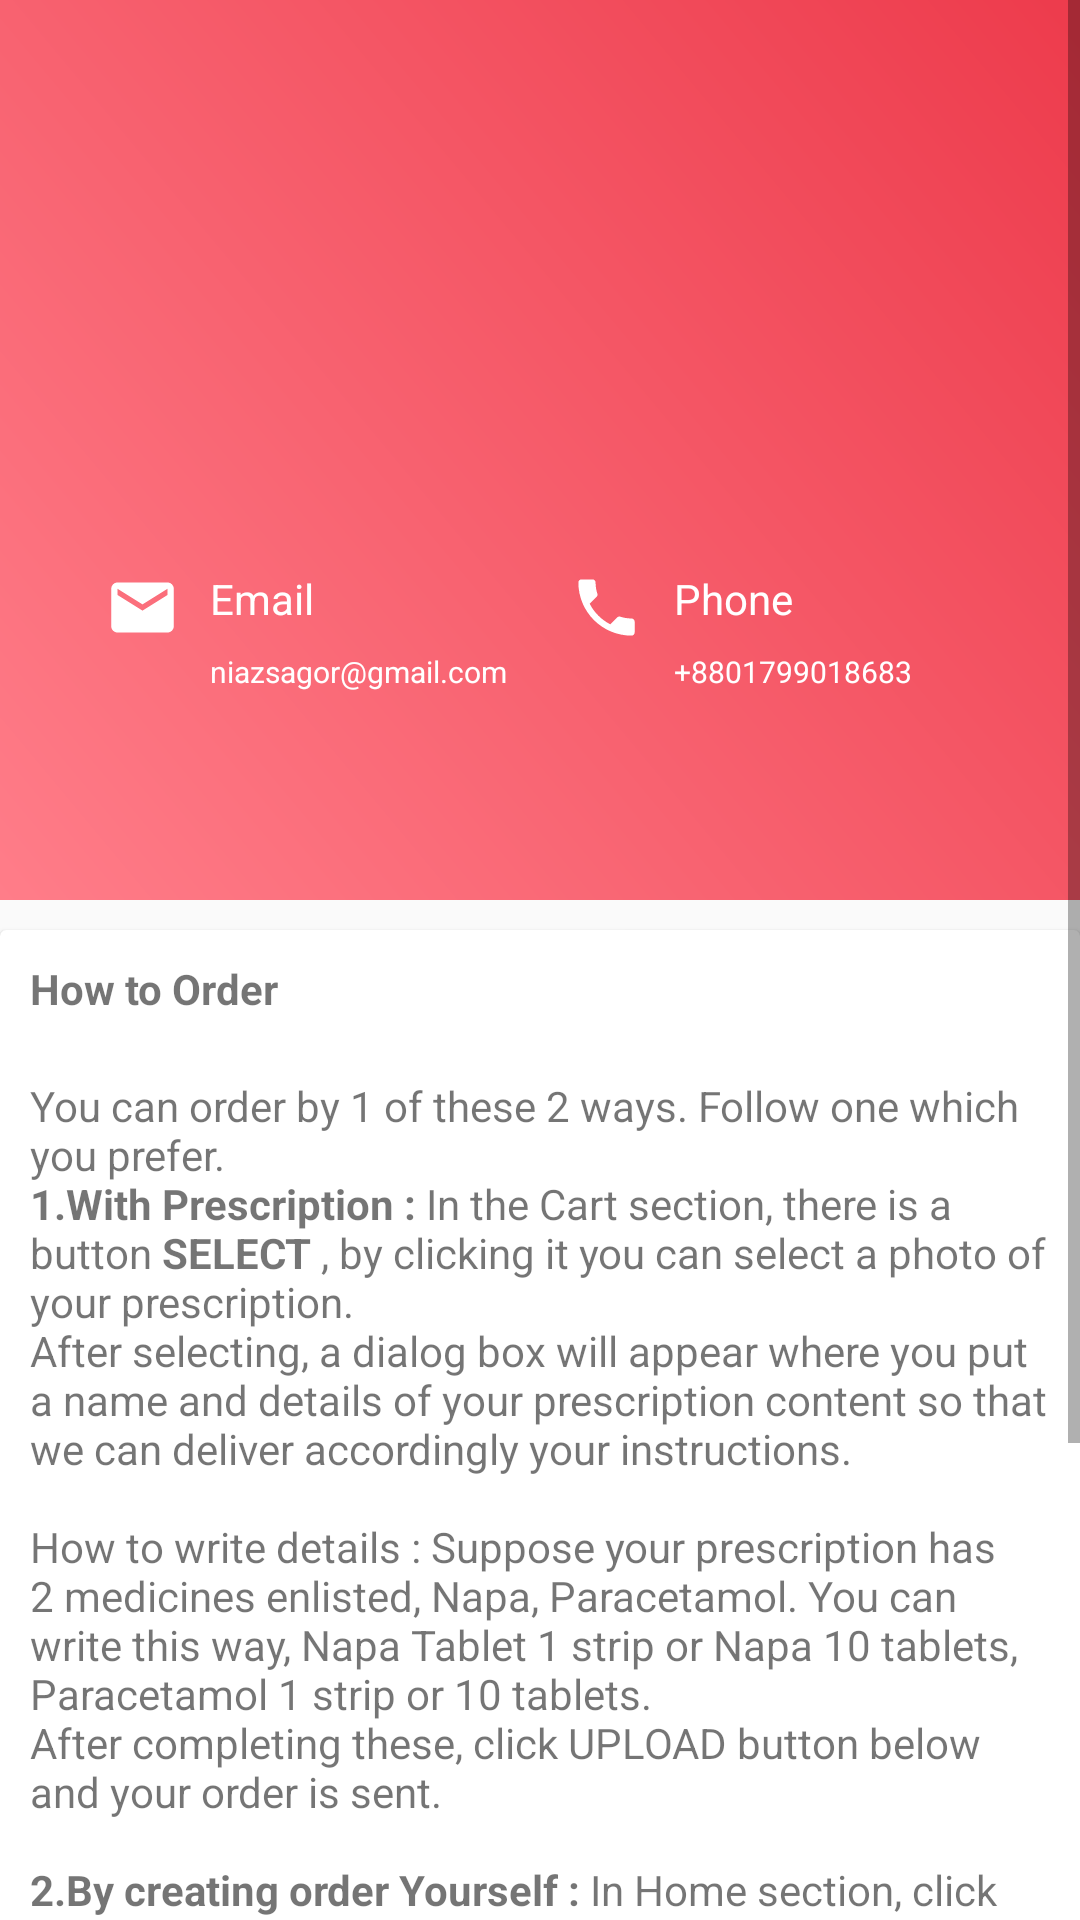

Write the Android layout XML for this screen, with the resource values it uses.
<!-- AndroidManifest.xml: application theme AppTheme -->
<!-- res/layout/fragment_about.xml -->
<?xml version="1.0" encoding="utf-8"?>
<FrameLayout xmlns:android="http://schemas.android.com/apk/res/android"
    android:layout_width="match_parent"
    android:layout_height="match_parent">

    <ScrollView xmlns:app="http://schemas.android.com/apk/res-auto"
        android:layout_width="match_parent"
        android:layout_height="wrap_content">


        <LinearLayout
            android:layout_width="match_parent"
            android:layout_height="wrap_content"
            android:orientation="vertical">

            <RelativeLayout
                android:layout_width="match_parent"
                android:layout_height="match_parent">

                <LinearLayout
                    android:layout_width="match_parent"
                    android:layout_height="300dp"
                    android:background="@drawable/gradientbackground"
                    android:gravity="center_horizontal"
                    android:orientation="vertical">

                    <ImageView
                        android:layout_width="120dp"
                        android:layout_height="120dp"
                        android:layout_gravity="center_horizontal"
                        android:layout_marginTop="30dp"
                        android:src="@drawable/teamwork" />

                    <LinearLayout
                        android:layout_width="match_parent"
                        android:layout_height="wrap_content"
                        android:layout_gravity="center_horizontal"
                        android:layout_marginTop="40dp"
                        android:baselineAligned="false"
                        android:orientation="horizontal"
                        android:paddingStart="35dp"
                        android:paddingEnd="35dp"
                        android:weightSum="2">

                        <LinearLayout
                            android:layout_width="wrap_content"
                            android:layout_height="wrap_content"
                            android:layout_weight="1"
                            android:orientation="horizontal">

                            <ImageView
                                android:layout_width="25dp"
                                android:layout_height="25dp"
                                android:src="@drawable/ic_email_black_24dp" />

                            <LinearLayout
                                android:layout_width="wrap_content"
                                android:layout_height="wrap_content"
                                android:orientation="vertical"
                                android:paddingStart="10dp"
                                android:paddingEnd="10dp">

                                <TextView
                                    android:layout_width="wrap_content"
                                    android:layout_height="wrap_content"
                                    android:text="Email"
                                    android:textColor="#fff" />

                                <TextView
                                    android:layout_width="wrap_content"
                                    android:layout_height="wrap_content"
                                    android:layout_marginTop="8dp"
                                    android:text="niazsagor@gmail.com"
                                    android:textColor="#fff"
                                    android:textSize="10sp" />

                            </LinearLayout>

                        </LinearLayout>

                        <LinearLayout
                            android:layout_width="wrap_content"
                            android:layout_height="wrap_content"
                            android:layout_weight="1"
                            android:orientation="horizontal">

                            <ImageView
                                android:layout_width="25dp"
                                android:layout_height="25dp"
                                android:src="@drawable/ic_local_phone_black_24dp" />

                            <LinearLayout
                                android:layout_width="wrap_content"
                                android:layout_height="wrap_content"
                                android:orientation="vertical"
                                android:paddingStart="10dp"
                                android:paddingEnd="10dp">

                                <TextView
                                    android:layout_width="wrap_content"
                                    android:layout_height="wrap_content"
                                    android:text="Phone"
                                    android:textColor="#fff" />

                                <TextView
                                    android:layout_width="wrap_content"
                                    android:layout_height="wrap_content"
                                    android:layout_marginTop="8dp"
                                    android:text="+8801799018683"
                                    android:textColor="#fff"
                                    android:textSize="10sp" />

                            </LinearLayout>

                        </LinearLayout>


                    </LinearLayout>

                </LinearLayout>
            </RelativeLayout>

            <android.support.v7.widget.CardView
                android:layout_width="match_parent"
                android:layout_height="wrap_content"
                android:layout_marginTop="10dp"
                app:cardElevation="1dp">

                <LinearLayout
                    android:layout_width="match_parent"
                    android:layout_height="match_parent"
                    android:orientation="vertical">

                    <TextView
                        android:layout_width="match_parent"
                        android:layout_height="wrap_content"
                        android:layout_margin="10dp"
                        android:text="How to Order"
                        android:textSize="14sp"
                        android:textStyle="bold" />

                    <TextView
                        android:layout_width="match_parent"
                        android:layout_height="wrap_content"
                        android:layout_margin="10dp"
                        android:text="@string/howtoorder" />

                </LinearLayout>

            </android.support.v7.widget.CardView>

            <com.alespero.expandablecardview.ExpandableCardView
                android:id="@+id/profile"
                android:layout_width="wrap_content"
                android:layout_height="wrap_content"
                android:layout_margin="10dp"
                app:animationDuration="300"
                app:cardElevation="6dp"
                app:expandOnClick="true"
                app:inner_view="@layout/contact_us"
                app:startExpanded="false"
                app:title="Offers | Coupons" />
        </LinearLayout>
    </ScrollView>

</FrameLayout>
<!-- res/layout/contact_us.xml (included above) -->
<?xml version="1.0" encoding="utf-8"?>
<LinearLayout xmlns:android="http://schemas.android.com/apk/res/android"
    android:layout_width="match_parent"
    android:layout_height="wrap_content"
    android:orientation="vertical">

    <android.support.v7.widget.CardView
        android:layout_width="match_parent"
        android:layout_height="300dp"
        android:layout_centerHorizontal="true">

        <LinearLayout
            android:layout_width="match_parent"
            android:layout_height="match_parent"
            android:layout_margin="20dp"
            android:orientation="vertical">

            <LinearLayout
                android:layout_width="match_parent"
                android:layout_height="0dp"
                android:layout_weight="1"
                android:orientation="vertical">

                <android.support.design.widget.TextInputLayout
                    android:layout_width="match_parent"
                    android:layout_height="wrap_content">

                    <EditText
                        android:id="@+id/contactNameInput"
                        android:layout_width="match_parent"
                        android:layout_height="wrap_content"
                        android:layout_centerHorizontal="true"
                        android:layout_centerVertical="true"
                        android:ems="10"
                        android:hint="Name"
                        android:inputType="text"
                        android:maxLines="1" />

                </android.support.design.widget.TextInputLayout>

                <android.support.design.widget.TextInputLayout
                    android:layout_width="match_parent"
                    android:layout_height="wrap_content"
                    android:layout_marginTop="20dp">

                    <EditText
                        android:id="@+id/contactEmailInput"
                        android:layout_width="match_parent"
                        android:layout_height="wrap_content"
                        android:layout_centerHorizontal="true"
                        android:layout_centerVertical="true"
                        android:ems="10"
                        android:hint="Email"
                        android:inputType="textEmailAddress"
                        android:maxLines="1" />

                </android.support.design.widget.TextInputLayout>

                <android.support.design.widget.TextInputLayout
                    android:layout_width="match_parent"
                    android:layout_height="wrap_content"
                    android:layout_marginTop="20dp">

                    <EditText
                        android:id="@+id/contactMessageInput"
                        android:layout_width="match_parent"
                        android:layout_height="wrap_content"
                        android:layout_centerHorizontal="true"
                        android:layout_centerVertical="true"
                        android:ems="10"
                        android:hint="Message"
                        android:inputType="text"
                        android:maxLines="5" />

                </android.support.design.widget.TextInputLayout>
            </LinearLayout>

            <ImageView
                android:id="@+id/contactSendMessageButton"
                android:layout_width="wrap_content"
                android:layout_height="wrap_content"
                android:layout_gravity="center_horizontal"
                android:clickable="true"
                android:focusable="true"
                android:src="@drawable/ic_send_black_24dp" />
        </LinearLayout>
    </android.support.v7.widget.CardView>

</LinearLayout>
<!-- resources referenced by this layout -->
<resources>
  <!-- drawable gradientbackground (drawable) -->
  <?xml version="1.0" encoding="utf-8"?>
  <shape xmlns:android="http://schemas.android.com/apk/res/android">
  
      <gradient
          android:angle="45"
          android:endColor="@color/colorPrimaryDark"
          android:startColor="@color/colorPrimary" />
  </shape>
  <!-- drawable ic_email_black_24dp (drawable) -->
  <vector android:height="24dp" android:tint="#FFFFFF"
      android:viewportHeight="24.0" android:viewportWidth="24.0"
      android:width="24dp" xmlns:android="http://schemas.android.com/apk/res/android">
      <path android:fillColor="#fff" android:pathData="M20,4L4,4c-1.1,0 -1.99,0.9 -1.99,2L2,18c0,1.1 0.9,2 2,2h16c1.1,0 2,-0.9 2,-2L22,6c0,-1.1 -0.9,-2 -2,-2zM20,8l-8,5 -8,-5L4,6l8,5 8,-5v2z"/>
  </vector>
  <!-- drawable ic_local_phone_black_24dp (drawable) -->
  <vector android:height="24dp" android:tint="#FFFFFF"
      android:viewportHeight="24.0" android:viewportWidth="24.0"
      android:width="24dp" xmlns:android="http://schemas.android.com/apk/res/android">
      <path android:fillColor="#fff" android:pathData="M6.62,10.79c1.44,2.83 3.76,5.14 6.59,6.59l2.2,-2.2c0.27,-0.27 0.67,-0.36 1.02,-0.24 1.12,0.37 2.33,0.57 3.57,0.57 0.55,0 1,0.45 1,1V20c0,0.55 -0.45,1 -1,1 -9.39,0 -17,-7.61 -17,-17 0,-0.55 0.45,-1 1,-1h3.5c0.55,0 1,0.45 1,1 0,1.25 0.2,2.45 0.57,3.57 0.11,0.35 0.03,0.74 -0.25,1.02l-2.2,2.2z"/>
  </vector>
  <!-- drawable ic_send_black_24dp (drawable) -->
  <vector android:height="24dp" android:tint="#ed3b4c"
      android:viewportHeight="24.0" android:viewportWidth="24.0"
      android:width="24dp" xmlns:android="http://schemas.android.com/apk/res/android">
      <path android:fillColor="#ed3b4c" android:pathData="M2.01,21L23,12 2.01,3 2,10l15,2 -15,2z"/>
  </vector>
  <string name="howtoorder">You can order by 1 of these 2 ways. Follow one which you prefer.\n<b>1.With Prescription :</b> In the Cart section, there is a button <b>SELECT</b>
          , by clicking it you can select a photo of your prescription.
          \nAfter selecting, a dialog box will appear where you put a name and details of your prescription content so that we can deliver
          accordingly your instructions.
          \n\nHow to write details : Suppose your prescription has 2 medicines enlisted, Napa, Paracetamol. You can write this way, Napa Tablet 1 strip or
          Napa 10 tablets, Paracetamol 1 strip or 10 tablets.
          \nAfter completing these, click UPLOAD button below and your order is sent.
          \n\n<b>2.By creating order Yourself :</b> In Home section, click <b>CREATE ORDER</b> there will be a dialog box where you put your necessary
          information about your medicine like name, company name, power, type and quantity.
          \n\nPlease remember this quantity indicates individual quantity of a medicine. For example, if you input 10 quantity, you will get
          10 tablets/capsules etc. Where as if you need one ointment, input 1 in the quantity and Ointment in the Type section
      </string>
  <style name="AppTheme" parent="Theme.AppCompat.Light.NoActionBar.FullScreen">
          
          <item name="colorPrimary">#fe485a</item>
          <item name="colorPrimaryDark">#ed3b4c</item>
          <item name="colorAccent">#fe485a</item>
  
      </style>
  <color name="colorPrimaryDark">#ed3b4c</color>
  <color name="colorPrimary">#FF7D89</color>
  <style name="Theme.AppCompat.Light.NoActionBar.FullScreen" parent="Theme.AppCompat.Light.NoActionBar">
          <item name="android:windowNoTitle">true</item>
          <item name="android:windowActionBar">false</item>
          <item name="android:windowFullscreen">false</item>
          <item name="android:windowContentOverlay">@null</item>
  
          <item name="colorPrimary">#fe485a</item>
          <item name="colorPrimaryDark">#ed3b4c</item>
          <item name="colorAccent">#fe485a</item>
      </style>
</resources>
